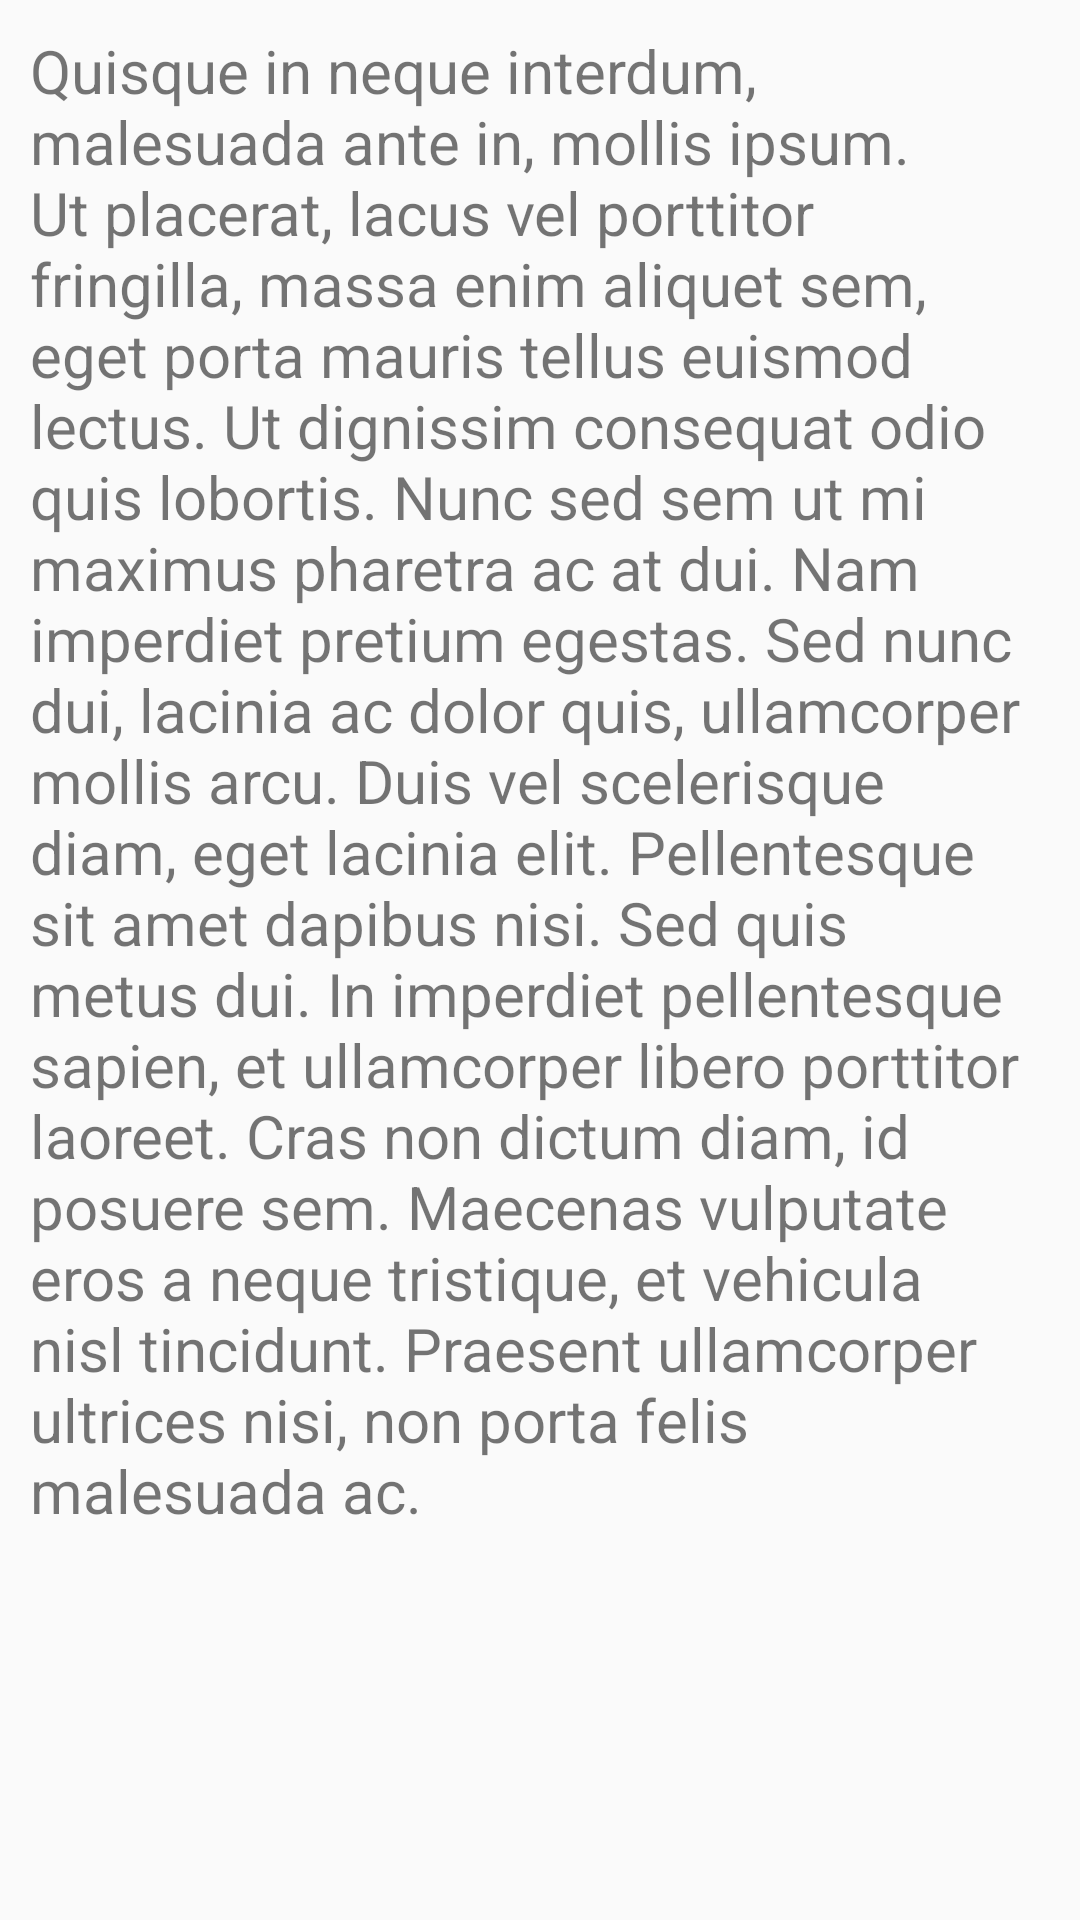

The Android layout XML behind this screen, and the referenced resources:
<!-- AndroidManifest.xml: application theme AppTheme -->
<!-- res/layout/activity_hiw.xml -->
<?xml version="1.0" encoding="utf-8"?>
<LinearLayout xmlns:android="http://schemas.android.com/apk/res/android"
    android:orientation="vertical" android:layout_width="match_parent"
    android:layout_height="match_parent"
    android:padding="10dp">
<TextView
    android:layout_width="wrap_content"
    android:layout_height="wrap_content"
    android:textSize="20sp"
    android:text="Quisque in neque interdum, malesuada ante in, mollis ipsum. Ut placerat, lacus vel porttitor fringilla, massa enim aliquet sem, eget porta mauris tellus euismod lectus. Ut dignissim consequat odio quis lobortis. Nunc sed sem ut mi maximus pharetra ac at dui. Nam imperdiet pretium egestas. Sed nunc dui, lacinia ac dolor quis, ullamcorper mollis arcu. Duis vel scelerisque diam, eget lacinia elit. Pellentesque sit amet dapibus nisi. Sed quis metus dui. In imperdiet pellentesque sapien, et ullamcorper libero porttitor laoreet. Cras non dictum diam, id posuere sem. Maecenas vulputate eros a neque tristique, et vehicula nisl tincidunt. Praesent ullamcorper ultrices nisi, non porta felis malesuada ac."/>
</LinearLayout>
<!-- resources referenced by this layout -->
<resources>
  <style name="AppTheme" parent="Theme.AppCompat.Light.DarkActionBar">
          
          <item name="colorPrimary">@color/colorPrimary</item>
          <item name="colorPrimaryDark">@color/colorPrimaryDark</item>
          <item name="colorAccent">@color/colorAccent</item>
      </style>
  <color name="colorPrimary">#8b27b2</color>
  <color name="colorPrimaryDark">#691d87</color>
  <color name="colorAccent">#a621a8</color>
</resources>
